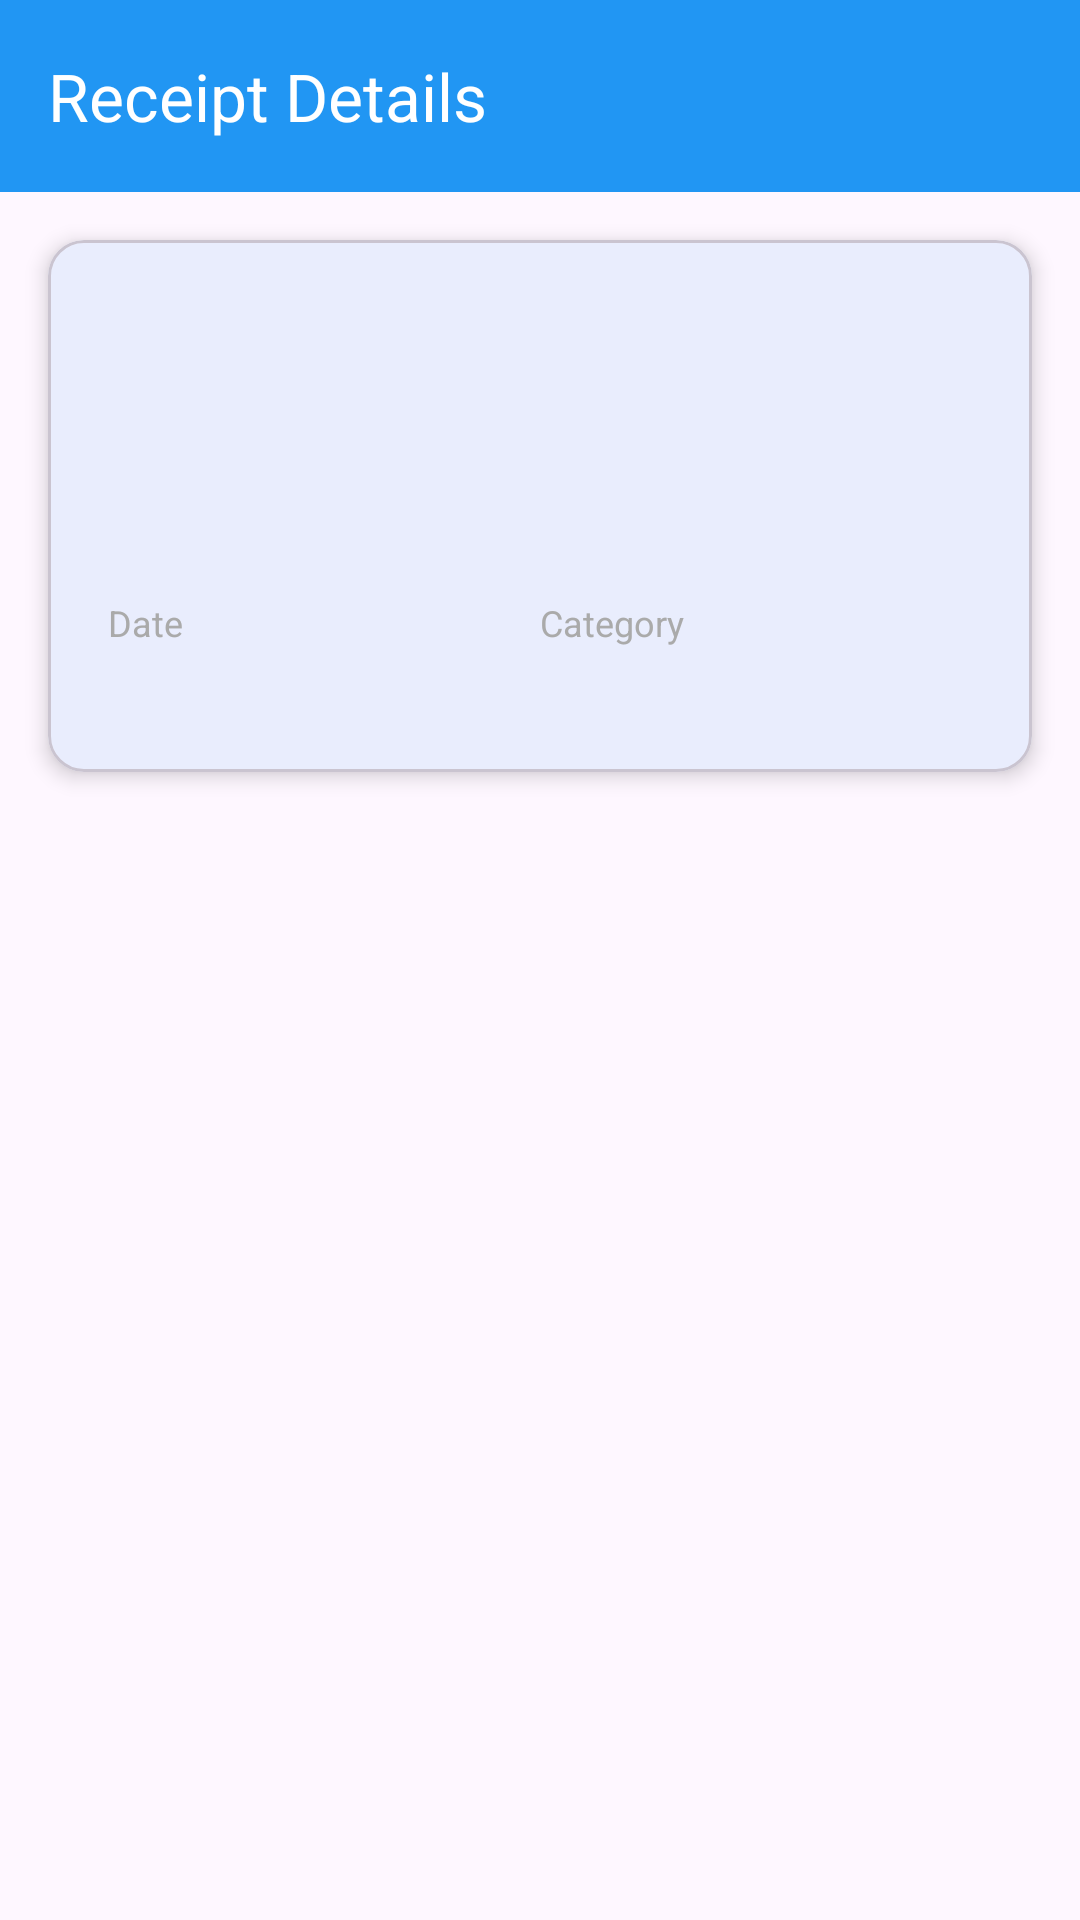

This screen was rendered from an Android layout file. Write that file and the resources it references.
<!-- AndroidManifest.xml: application theme Theme.ReceiptTracker -->
<!-- res/layout/activity_receipt_detail.xml -->
<?xml version="1.0" encoding="utf-8"?>
<ScrollView xmlns:android="http://schemas.android.com/apk/res/android"
    xmlns:app="http://schemas.android.com/apk/res-auto"
    xmlns:tools="http://schemas.android.com/tools"
    android:layout_width="match_parent"
    android:layout_height="match_parent"
    android:fillViewport="true"
    tools:context=".ui.receipt.ReceiptDetailActivity">

    <androidx.constraintlayout.widget.ConstraintLayout
        android:layout_width="match_parent"
        android:layout_height="wrap_content">

        <com.google.android.material.appbar.MaterialToolbar
            android:id="@+id/toolbar"
            android:layout_width="0dp"
            android:layout_height="wrap_content"
            android:background="?attr/colorPrimary"
            app:layout_constraintEnd_toEndOf="parent"
            app:layout_constraintStart_toStartOf="parent"
            app:layout_constraintTop_toTopOf="parent"
            app:title="Receipt Details"
            app:titleTextColor="@android:color/white" />

        <ImageView
            android:id="@+id/receipt_image_view"
            android:layout_width="0dp"
            android:layout_height="300dp"
            android:layout_margin="16dp"
            android:background="@drawable/rounded_background"
            android:contentDescription="Receipt Image"
            android:scaleType="centerCrop"
            android:visibility="gone"
            app:layout_constraintEnd_toEndOf="parent"
            app:layout_constraintStart_toStartOf="parent"
            app:layout_constraintTop_toBottomOf="@+id/toolbar"
            tools:src="@drawable/ic_receipt_placeholder"
            tools:visibility="visible" />

        <com.google.android.material.card.MaterialCardView
            android:id="@+id/details_card"
            android:layout_width="0dp"
            android:layout_height="wrap_content"
            android:layout_margin="16dp"
            app:cardCornerRadius="12dp"
            app:cardElevation="4dp"
            app:layout_constraintEnd_toEndOf="parent"
            app:layout_constraintStart_toStartOf="parent"
            app:layout_constraintTop_toBottomOf="@+id/receipt_image_view">

            <LinearLayout
                android:layout_width="match_parent"
                android:layout_height="wrap_content"
                android:orientation="vertical"
                android:padding="20dp">

                <TextView
                    android:id="@+id/vendor_text"
                    android:layout_width="wrap_content"
                    android:layout_height="wrap_content"
                    android:textSize="24sp"
                    android:textStyle="bold"
                    tools:text="Walmart" />

                <TextView
                    android:id="@+id/total_text"
                    android:layout_width="wrap_content"
                    android:layout_height="wrap_content"
                    android:layout_marginTop="8dp"
                    android:textColor="@color/green_500"
                    android:textSize="32sp"
                    android:textStyle="bold"
                    tools:text="$45.67" />

                <LinearLayout
                    android:layout_width="match_parent"
                    android:layout_height="wrap_content"
                    android:layout_marginTop="16dp"
                    android:orientation="horizontal">

                    <LinearLayout
                        android:layout_width="0dp"
                        android:layout_height="wrap_content"
                        android:layout_weight="1"
                        android:orientation="vertical">

                        <TextView
                            android:layout_width="wrap_content"
                            android:layout_height="wrap_content"
                            android:text="Date"
                            android:textColor="@android:color/darker_gray"
                            android:textSize="12sp" />

                        <TextView
                            android:id="@+id/date_text"
                            android:layout_width="wrap_content"
                            android:layout_height="wrap_content"
                            android:textSize="16sp"
                            android:textStyle="bold"
                            tools:text="Dec 15, 2023" />

                    </LinearLayout>

                    <LinearLayout
                        android:layout_width="0dp"
                        android:layout_height="wrap_content"
                        android:layout_weight="1"
                        android:orientation="vertical">

                        <TextView
                            android:layout_width="wrap_content"
                            android:layout_height="wrap_content"
                            android:text="Category"
                            android:textColor="@android:color/darker_gray"
                            android:textSize="12sp" />

                        <TextView
                            android:id="@+id/category_text"
                            android:layout_width="wrap_content"
                            android:layout_height="wrap_content"
                            android:textSize="16sp"
                            android:textStyle="bold"
                            tools:text="Groceries" />

                    </LinearLayout>

                </LinearLayout>

                <TextView
                    android:id="@+id/warranty_label"
                    android:layout_width="wrap_content"
                    android:layout_height="wrap_content"
                    android:layout_marginTop="16dp"
                    android:text="Warranty Expires"
                    android:textColor="@android:color/darker_gray"
                    android:textSize="12sp"
                    android:visibility="gone" />

                <TextView
                    android:id="@+id/warranty_text"
                    android:layout_width="wrap_content"
                    android:layout_height="wrap_content"
                    android:textColor="@color/orange_500"
                    android:textSize="16sp"
                    android:textStyle="bold"
                    android:visibility="gone"
                    tools:text="Dec 15, 2024" />

                <TextView
                    android:id="@+id/notes_label"
                    android:layout_width="wrap_content"
                    android:layout_height="wrap_content"
                    android:layout_marginTop="16dp"
                    android:text="Notes"
                    android:textColor="@android:color/darker_gray"
                    android:textSize="12sp"
                    android:visibility="gone" />

                <TextView
                    android:id="@+id/notes_text"
                    android:layout_width="wrap_content"
                    android:layout_height="wrap_content"
                    android:textSize="16sp"
                    android:visibility="gone"
                    tools:text="OCR Text: WALMART SUPERCENTER..." />

            </LinearLayout>

        </com.google.android.material.card.MaterialCardView>

    </androidx.constraintlayout.widget.ConstraintLayout>

</ScrollView>
<!-- resources referenced by this layout -->
<resources>
  <color name="green_500">#FF4CAF50</color>
  <color name="orange_500">#FFFF9800</color>
  <!-- drawable rounded_background (drawable) -->
  <?xml version="1.0" encoding="utf-8"?>
  <shape xmlns:android="http://schemas.android.com/apk/res/android"
      android:shape="rectangle">
      <solid android:color="@color/black_overlay" />
      <corners android:radius="8dp" />
  </shape>
  <style name="Theme.ReceiptTracker" parent="Theme.Material3.DayNight">
          
          <item name="colorPrimary">@color/blue_500</item>
          <item name="colorPrimaryVariant">@color/blue_700</item>
          <item name="colorOnPrimary">@color/white</item>
          
          <item name="colorSecondary">@color/teal_200</item>
          <item name="colorSecondaryVariant">@color/teal_700</item>
          <item name="colorOnSecondary">@color/black</item>
          
          <item name="android:statusBarColor">?attr/colorPrimaryVariant</item>
          
      </style>
  <color name="black_overlay">#80000000</color>
  <color name="blue_500">#FF2196F3</color>
  <color name="blue_700">#FF1976D2</color>
  <color name="white">#FFFFFFFF</color>
  <color name="teal_200">#FF03DAC5</color>
  <color name="teal_700">#FF018786</color>
  <color name="black">#FF000000</color>
</resources>
